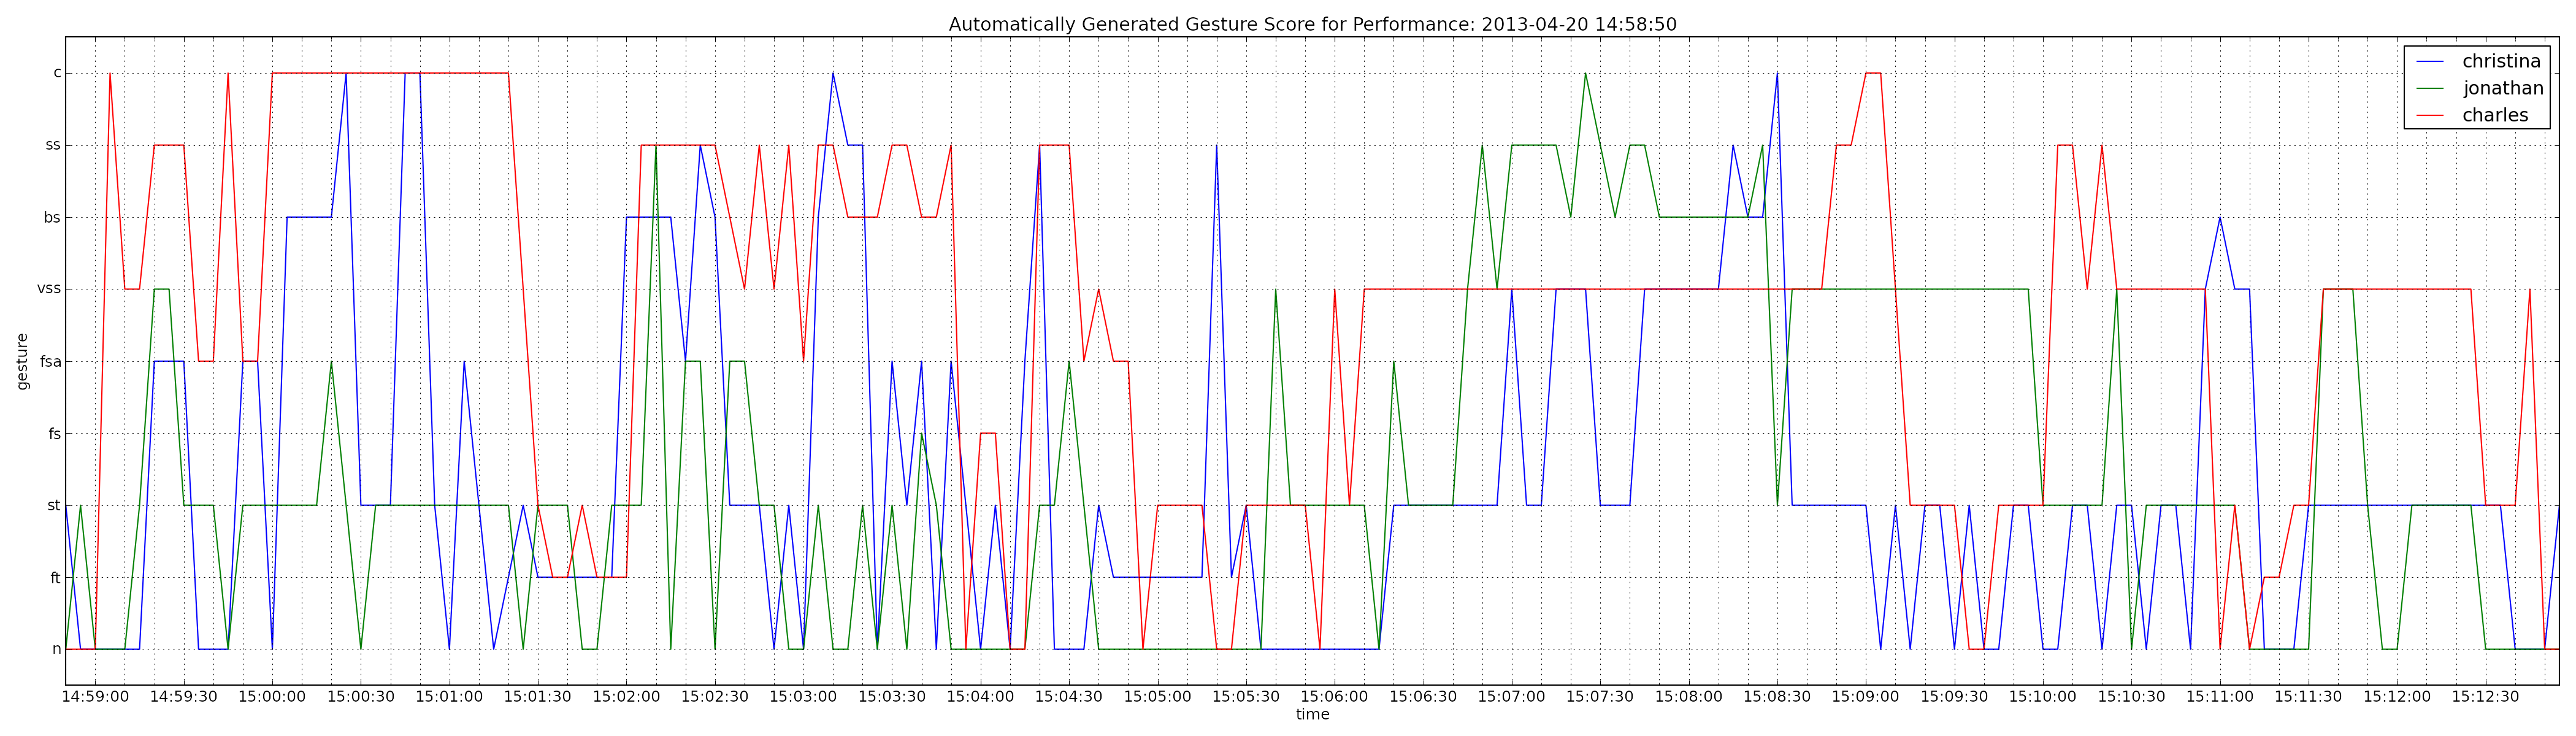

The data file committed next to this chart (first rows):
time, christina, jonathan, charles
2013-04-20 14:58:50, 2, 0, 0
2013-04-20 14:58:55, 0, 2, 0
2013-04-20 14:59:00, 0, 0, 0
2013-04-20 14:59:05, 0, 0, 8
2013-04-20 14:59:10, 0, 0, 5
2013-04-20 14:59:15, 0, 2, 5
2013-04-20 14:59:20, 4, 5, 7
2013-04-20 14:59:25, 4, 5, 7
2013-04-20 14:59:30, 4, 2, 7
2013-04-20 14:59:35, 0, 2, 4
2013-04-20 14:59:40, 0, 2, 4
2013-04-20 14:59:45, 0, 0, 8
2013-04-20 14:59:50, 4, 2, 4
2013-04-20 14:59:55, 4, 2, 4
2013-04-20 15:00:00, 0, 2, 8
2013-04-20 15:00:05, 6, 2, 8
2013-04-20 15:00:10, 6, 2, 8
2013-04-20 15:00:15, 6, 2, 8
2013-04-20 15:00:20, 6, 4, 8
2013-04-20 15:00:25, 8, 2, 8
2013-04-20 15:00:30, 2, 0, 8
2013-04-20 15:00:35, 2, 2, 8
2013-04-20 15:00:40, 2, 2, 8
2013-04-20 15:00:45, 8, 2, 8
2013-04-20 15:00:50, 8, 2, 8
2013-04-20 15:00:55, 2, 2, 8
2013-04-20 15:01:00, 0, 2, 8
2013-04-20 15:01:05, 4, 2, 8
2013-04-20 15:01:10, 2, 2, 8
2013-04-20 15:01:15, 0, 2, 8
2013-04-20 15:01:20, 1, 2, 8
2013-04-20 15:01:25, 2, 0, 5
2013-04-20 15:01:30, 1, 2, 2
2013-04-20 15:01:35, 1, 2, 1
2013-04-20 15:01:40, 1, 2, 1
2013-04-20 15:01:45, 1, 0, 2
2013-04-20 15:01:50, 1, 0, 1
2013-04-20 15:01:55, 1, 2, 1
2013-04-20 15:02:00, 6, 2, 1
2013-04-20 15:02:05, 6, 2, 7
2013-04-20 15:02:10, 6, 7, 7
2013-04-20 15:02:15, 6, 0, 7
2013-04-20 15:02:20, 4, 4, 7
2013-04-20 15:02:25, 7, 4, 7
2013-04-20 15:02:30, 6, 0, 7
2013-04-20 15:02:35, 2, 4, 6
2013-04-20 15:02:40, 2, 4, 5
2013-04-20 15:02:45, 2, 2, 7
2013-04-20 15:02:50, 0, 2, 5
2013-04-20 15:02:55, 2, 0, 7
2013-04-20 15:03:00, 0, 0, 4
2013-04-20 15:03:05, 6, 2, 7
2013-04-20 15:03:10, 8, 0, 7
2013-04-20 15:03:15, 7, 0, 6
2013-04-20 15:03:20, 7, 2, 6
2013-04-20 15:03:25, 0, 0, 6
2013-04-20 15:03:30, 4, 2, 7
2013-04-20 15:03:35, 2, 0, 7
2013-04-20 15:03:40, 4, 3, 6
2013-04-20 15:03:45, 0, 2, 6
... 110 more rows
